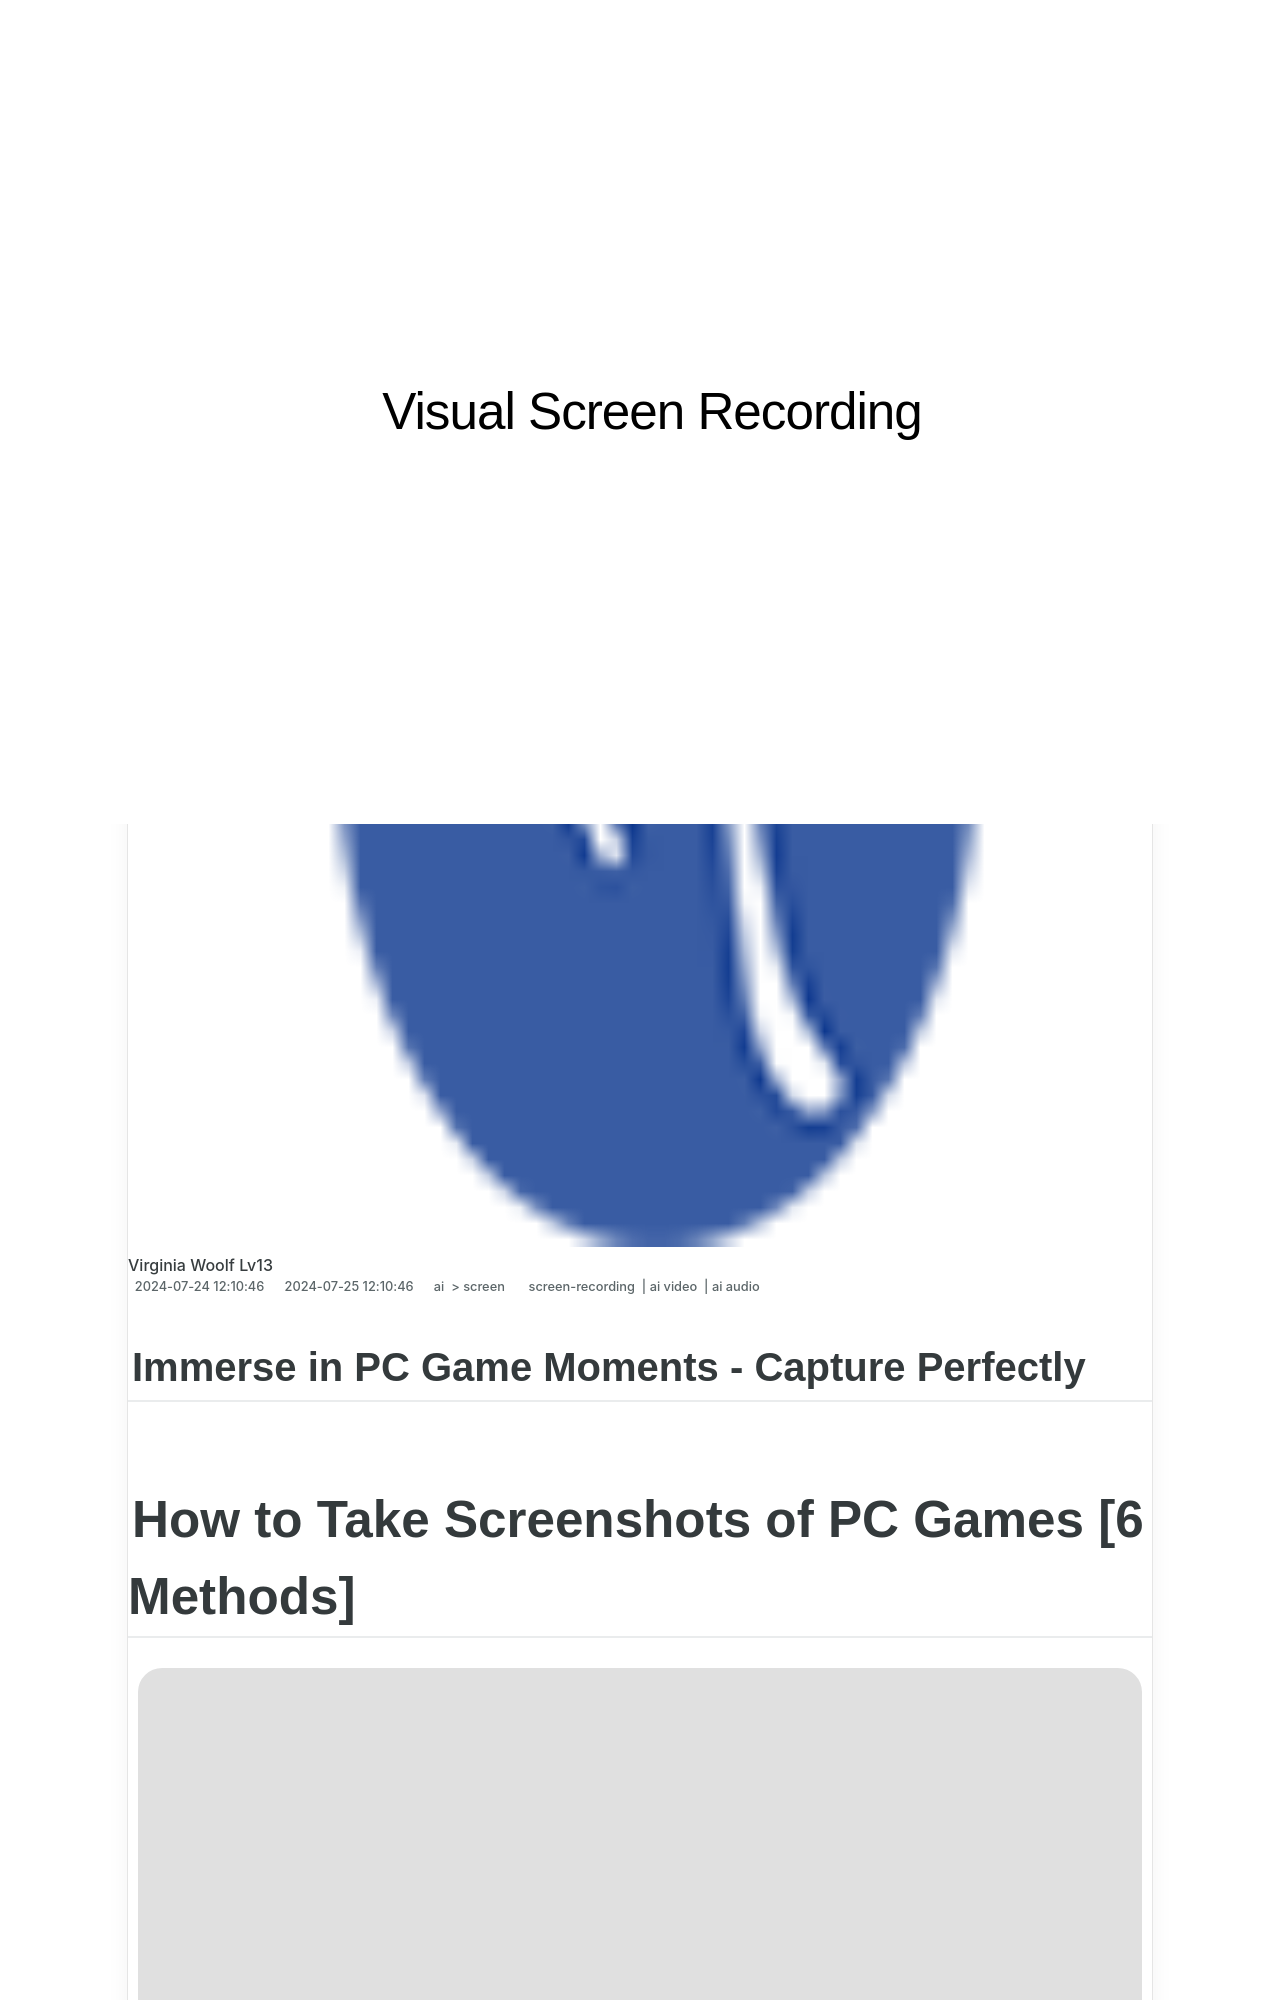

repository: techidaily/site-visual-screen-recording · page: 1715701172777-immerse-in-pc-game-moments-capture-perfectly/index.html · generator: jekyll

---
title: "\"Immerse in PC Game Moments - Capture Perfectly!\""
date: 2024-07-24T12:10:46.654Z
updated: 2024-07-25T12:10:46.654Z
tags: 
  - screen-recording
  - ai video
  - ai audio
categories: 
  - ai
  - screen
description: "\"This Article Describes Immerse in PC Game Moments - Capture Perfectly!\""
excerpt: "\"This Article Describes Immerse in PC Game Moments - Capture Perfectly!\""
keywords: "PC Gaming Highlights,Perfect Pixel Captures,Immersive Gameplay Snapshots,Ultimate PC Game Moments,Flawless Game Frames,Epic Gaming Memories,Sharp PC Game Snaps"
thumbnail: https://thmb.techidaily.com/836b19a99b81c291189dfbcf8add59f634c1fb8aacdfd70319b10cdaec65e638.jpg
---

## Immerse in PC Game Moments - Capture Perfectly

# How to Take Screenshots of PC Games \[6 Methods\]

![author avatar](https://images.wondershare.com/filmora/article-images/max-wales-author.jpg)

##### Max Wales

 Mar 27, 2024• Proven solutions

While playing an interesting game on PC, most gamers love to capture interesting moments on screen and share them with friends and competitors online. But, in this technology-rich world, now there is no need to pause your game and then take a picture with a free moving camera. Rather, it is possible to capture the screen instantly by pressing few keys on your keyboard.

Software developers have now designed many feature-rich tools to assist gamers with their screen grabbing needs. If you are working on Windows 10 and want to show off your glorious games to the world; it is good to learn the top tricks to take screenshots of your game. It is the best way to showcase all your in-game achievements.

![Filmora logo](https://images.wondershare.com/filmora/logo_icon/wondershare-filmora-logo-horizontal.png) ![filmora product interface](https://images.wondershare.com/filmora/images/common/filmora-product-banner.png)

<!-- affiliate ads begin -->
<a href="https://secure.2checkout.com/order/checkout.php?PRODS=40203538&QTY=1&AFFILIATE=108875&CART=1"><img src="https://secure.avangate.com/images/merchant/cc4b82e826b52ec41c810301548e8f48/products/audio-to-text-transcription-software.png" border="0">EaseText Audio to Text Converter for Windows (Personal Edition) - An intelligent tool to transcribe & convert audio to text freely </a>
<!-- affiliate ads end -->
